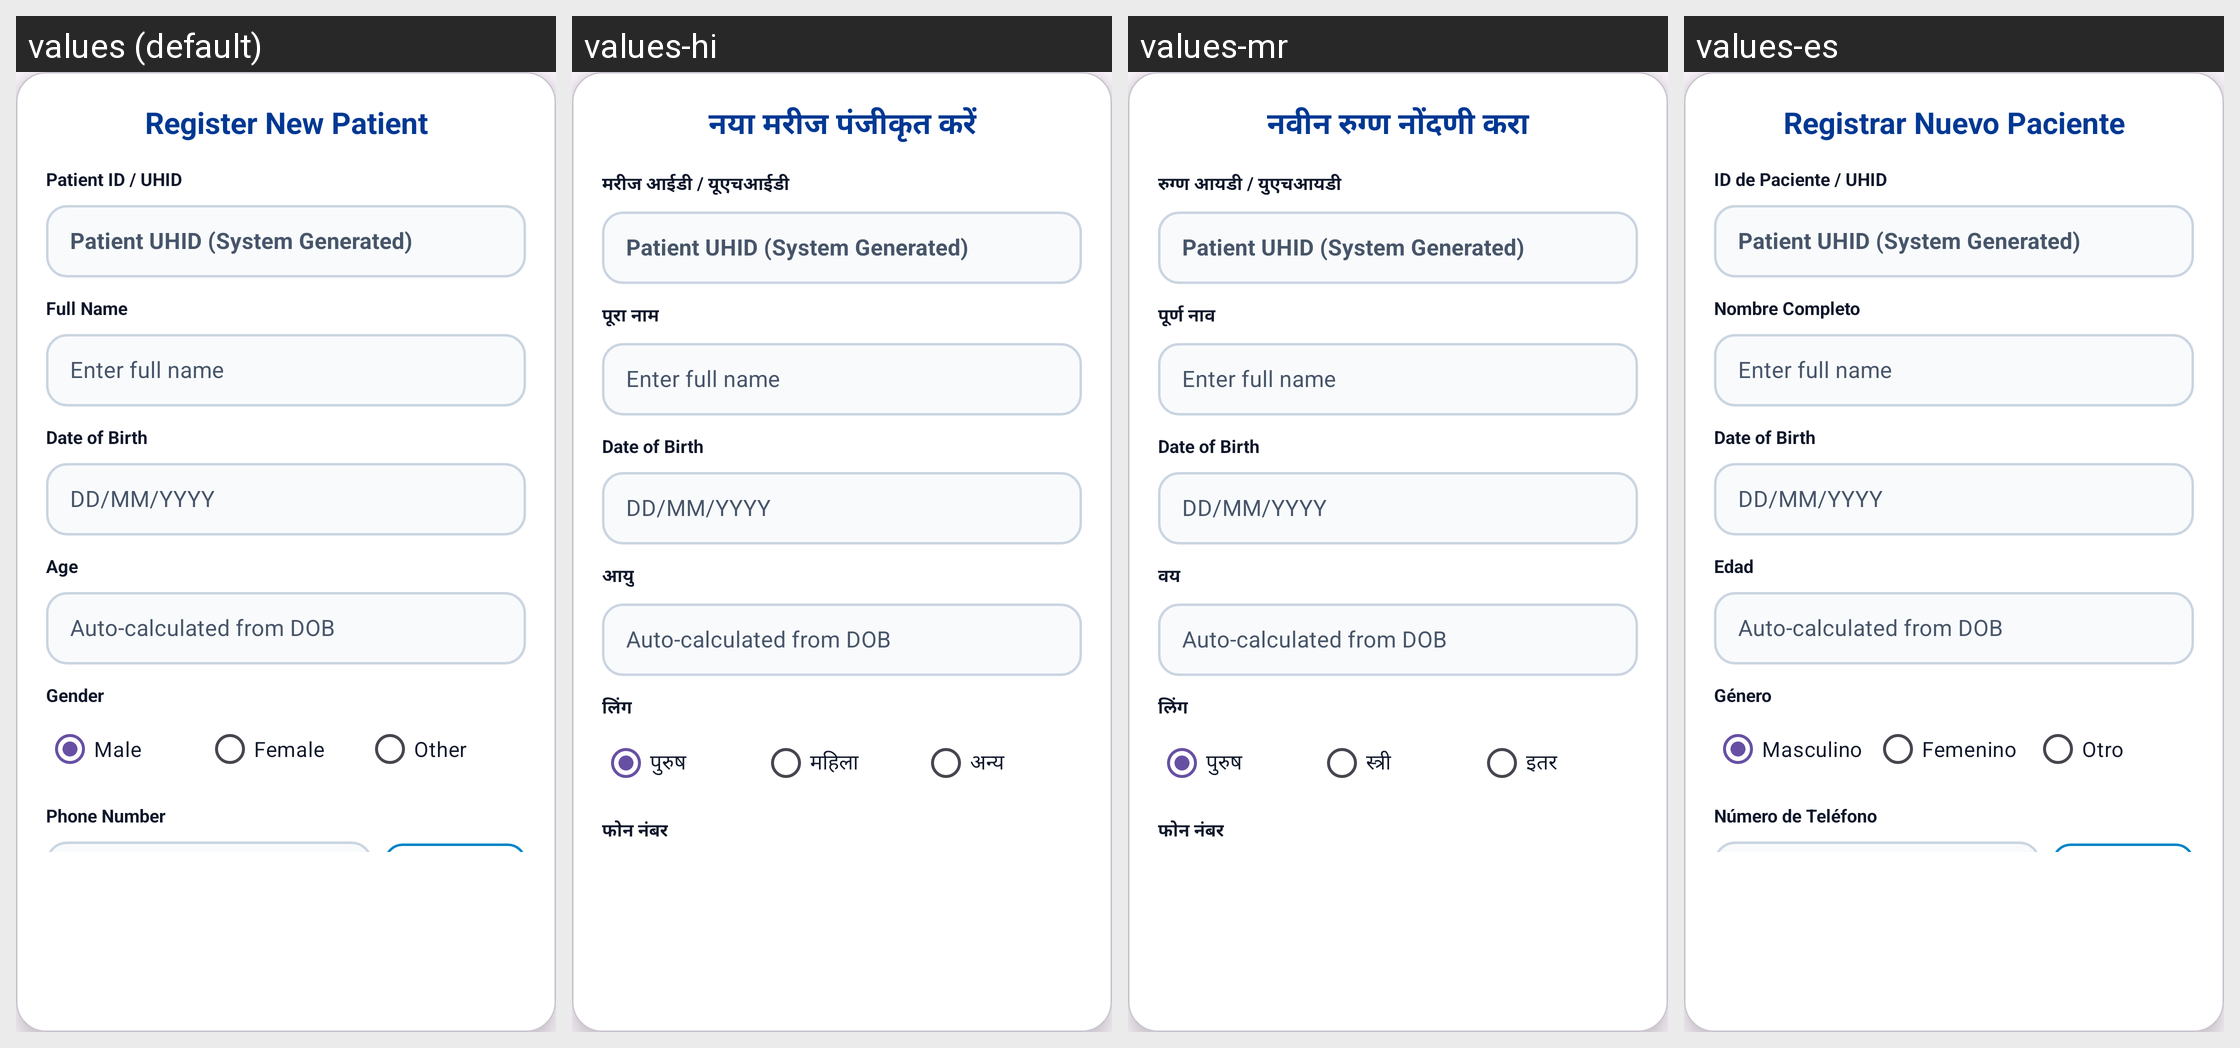

Translations of the strings shown on this Android screen, per locale in the grid:
Android screen res/layout/dialog_register_patient.xml rendered under 4 locales, left to right: values (default), values-hi, values-mr, values-es. Device: Nexus 5 (rendered at 1080×1920; each locale shown at half size, 540×960, under a caption strip naming it); theme Theme.MyApplication.
Other locales in the repository, not shown: values-fr.
Strings drawn on this screen, with the default value and each locale's value (text and hints the layout hard-codes, and strings that could not be matched under every locale, appear in the picture but are not listed):

register_patient_title
  values: Register New Patient
  values-hi: नया मरीज पंजीकृत करें
  values-mr: नवीन रुग्ण नोंदणी करा
  values-es: Registrar Nuevo Paciente

label_patient_id
  values: Patient ID / UHID
  values-hi: मरीज आईडी / यूएचआईडी
  values-mr: रुग्ण आयडी / युएचआयडी
  values-es: ID de Paciente / UHID

label_full_name
  values: Full Name
  values-hi: पूरा नाम
  values-mr: पूर्ण नाव
  values-es: Nombre Completo

label_age
  values: Age
  values-hi: आयु
  values-mr: वय
  values-es: Edad

label_gender
  values: Gender
  values-hi: लिंग
  values-mr: लिंग
  values-es: Género

label_male
  values: Male
  values-hi: पुरुष
  values-mr: पुरुष
  values-es: Masculino

label_female
  values: Female
  values-hi: महिला
  values-mr: स्त्री
  values-es: Femenino

label_other
  values: Other
  values-hi: अन्य
  values-mr: इतर
  values-es: Otro

label_phone_number
  values: Phone Number
  values-hi: फोन नंबर
  values-mr: फोन नंबर
  values-es: Número de Teléfono
